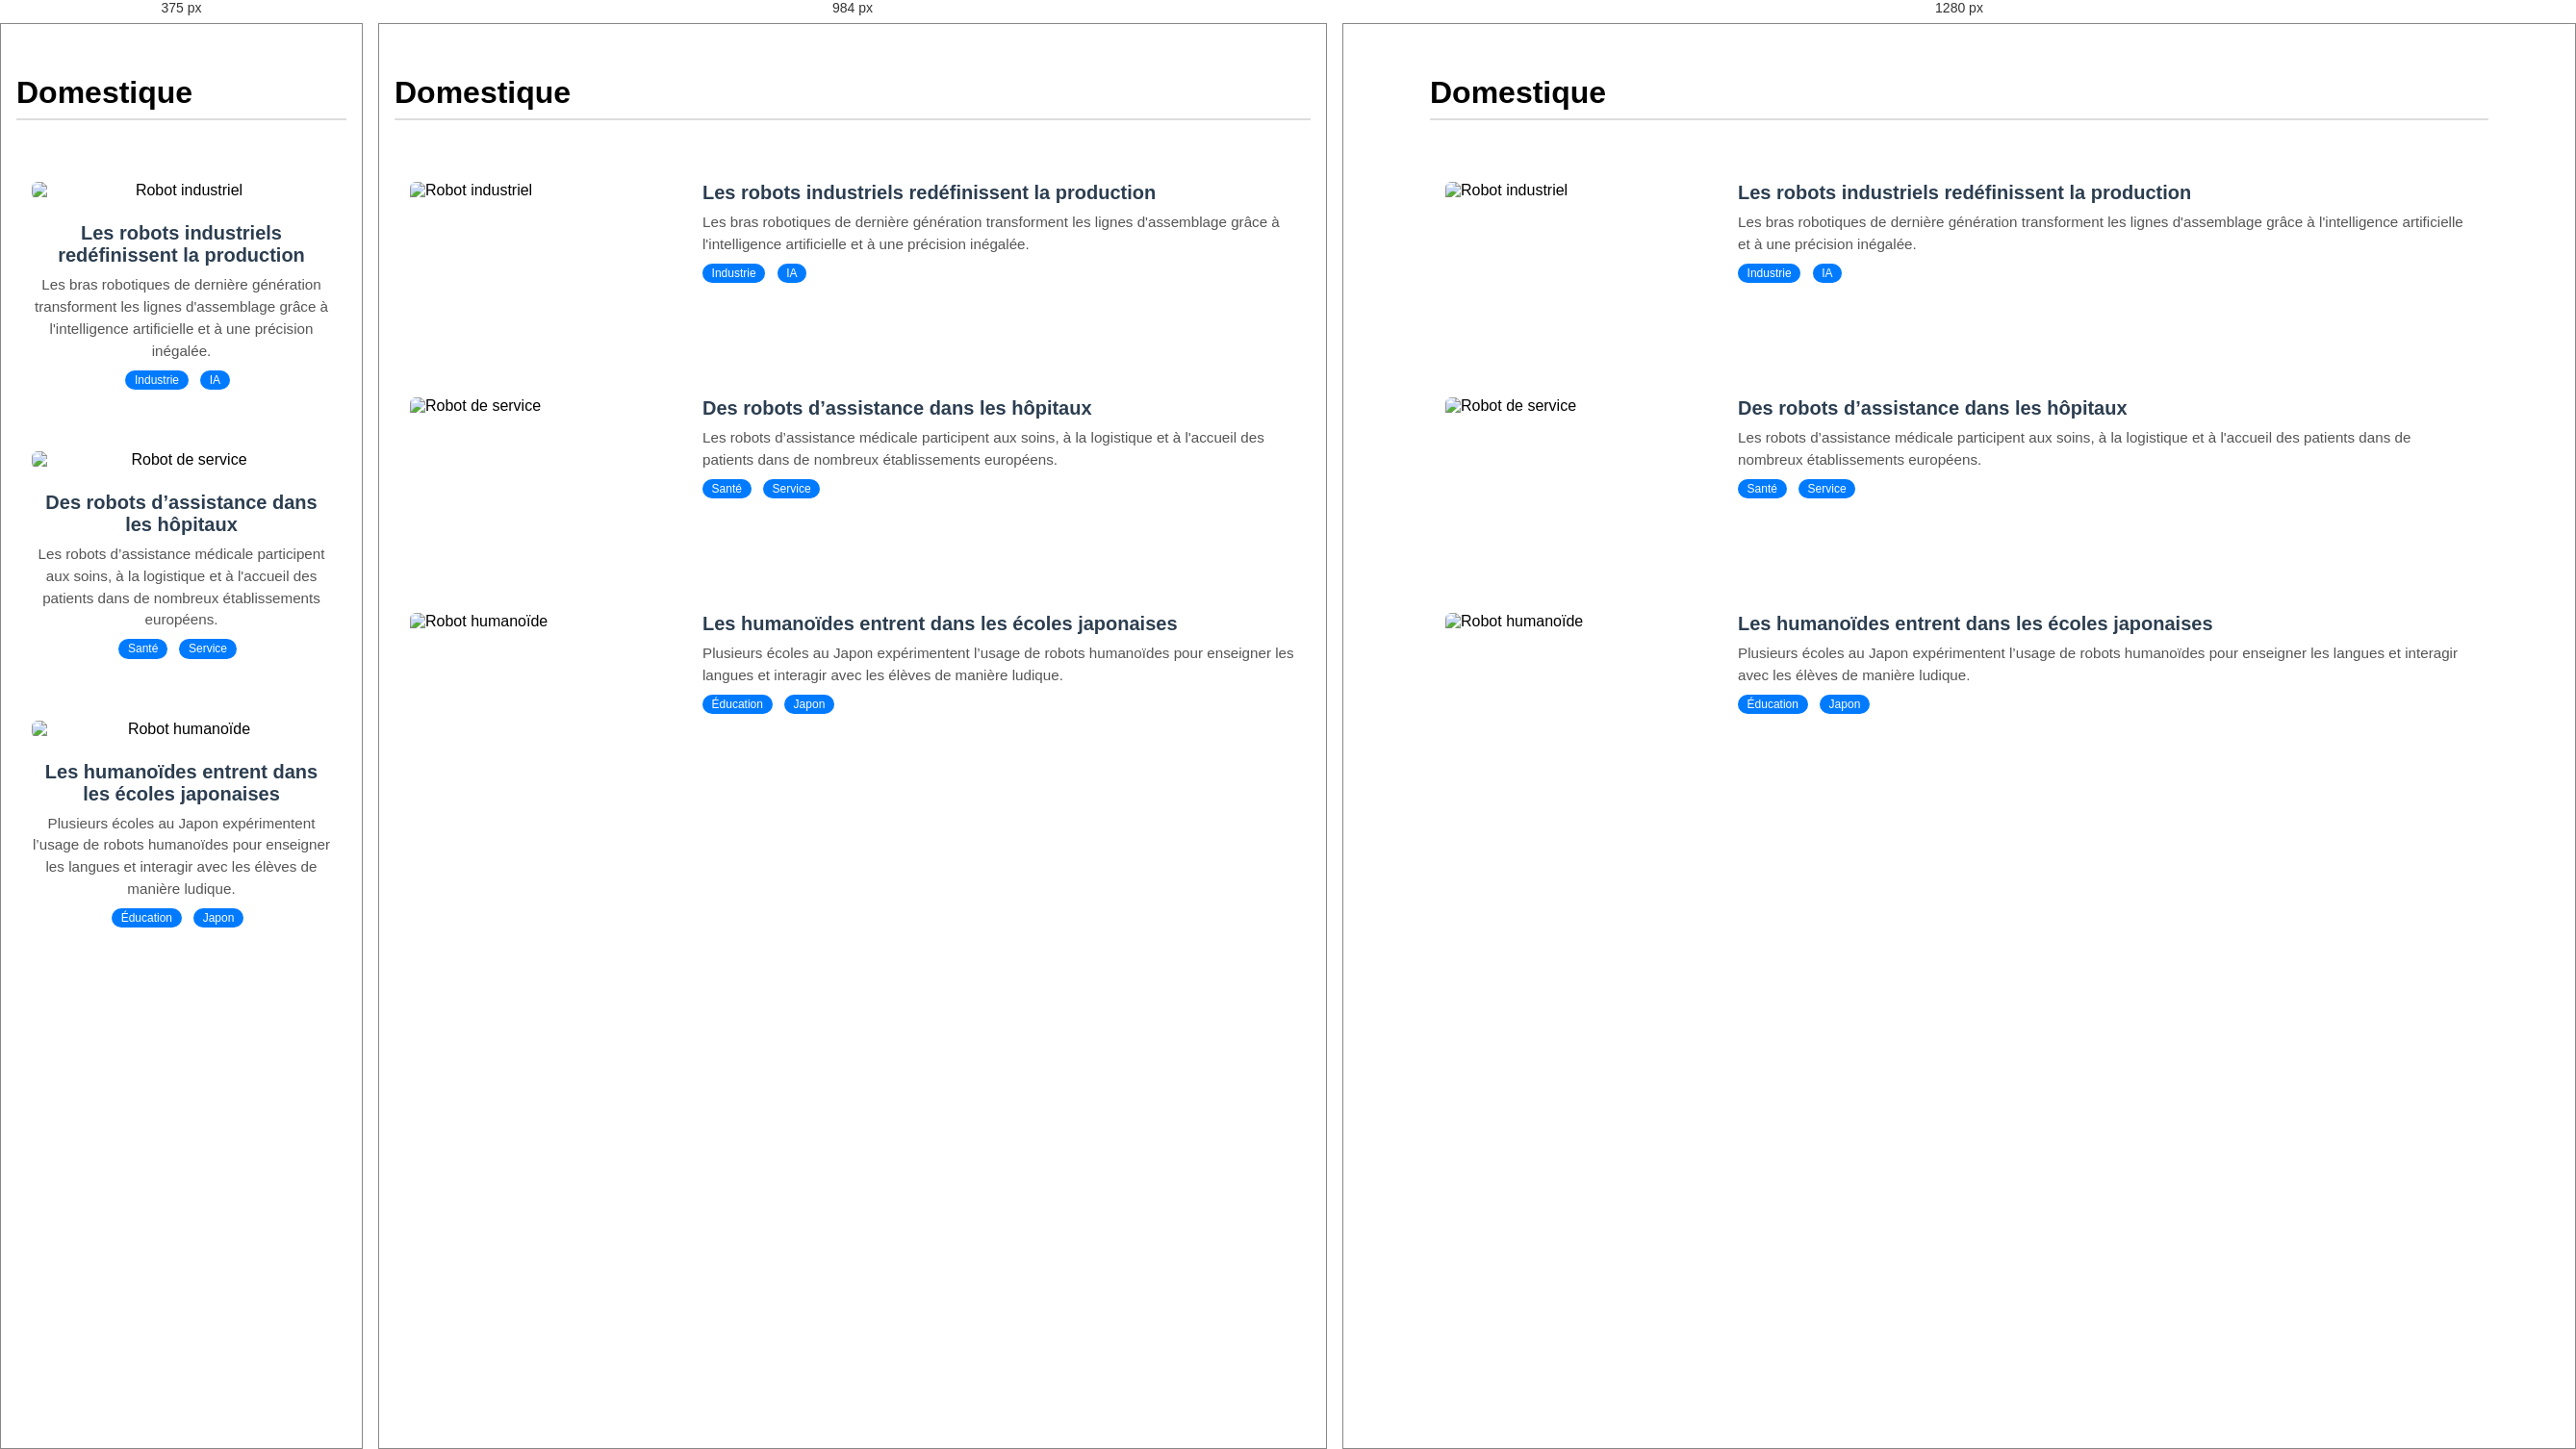
Rendered at 375 px, 984 px and 1280 px, left to right.

<!-- file: Domestique.html -->
<!DOCTYPE html>
<html lang="fr">
<head>
  <meta charset="UTF-8">
  <meta name="viewport" content="width=device-width, initial-scale=1.0">
  <title>Thème - Domestique</title>
  <link rel="stylesheet" href="style.css">
  <script src="https://cdnjs.cloudflare.com/ajax/libs/font-awesome/6.4.0/js/all.min.js"></script>
</head>
<body>

  <!-- Inclusion du header -->
  <div id="header-placeholder"></div>

  <!-- Section principale des articles par thème -->
 <main class="theme-robotique-container">
  <h1 class="theme-robotique-title">Domestique</h1>
  <div class="theme-robotique-list">

    <a href="article1.html" class="theme-robotique-item">
      <img src="https://images.unsplash.com/photo-1581091012184-5c8fbe3c0ee5?auto=format&fit=crop&w=800&q=80" alt="Robot industriel" class="theme-robotique-img">
      <div class="theme-robotique-overlay">
        <h3>Les robots industriels redéfinissent la production</h3>
        <p>Les bras robotiques de dernière génération transforment les lignes d'assemblage grâce à l'intelligence artificielle et à une précision inégalée.</p>
        <div class="theme-robotique-tags">
          <span class="theme-robotique-tag">Industrie</span>
          <span class="theme-robotique-tag">IA</span>
        </div>
      </div>
    </a>

    <a href="article2.html" class="theme-robotique-item">
      <img src="https://images.unsplash.com/photo-1616141207175-184b6dbde4b3?auto=format&fit=crop&w=800&q=80" alt="Robot de service" class="theme-robotique-img">
      <div class="theme-robotique-overlay">
        <h3>Des robots d’assistance dans les hôpitaux</h3>
        <p>Les robots d’assistance médicale participent aux soins, à la logistique et à l'accueil des patients dans de nombreux établissements européens.</p>
        <div class="theme-robotique-tags">
          <span class="theme-robotique-tag">Santé</span>
          <span class="theme-robotique-tag">Service</span>
        </div>
      </div>
    </a>

    <a href="article3.html" class="theme-robotique-item">
      <img src="https://images.unsplash.com/photo-1554475901-4538ddfbccc4?auto=format&fit=crop&w=800&q=80" alt="Robot humanoïde" class="theme-robotique-img">
      <div class="theme-robotique-overlay">
        <h3>Les humanoïdes entrent dans les écoles japonaises</h3>
        <p>Plusieurs écoles au Japon expérimentent l’usage de robots humanoïdes pour enseigner les langues et interagir avec les élèves de manière ludique.</p>
        <div class="theme-robotique-tags">
          <span class="theme-robotique-tag">Éducation</span>
          <span class="theme-robotique-tag">Japon</span>
        </div>
      </div>
    </a>

  </div>
  </main>

  <!-- Lottie + Header -->
  <script src="https://cdnjs.cloudflare.com/ajax/libs/lottie-web/5.7.4/lottie.min.js"></script>
  <script>
  fetch('header.html')
    .then(response => response.text())
    .then(data => {
      document.getElementById('header-placeholder').innerHTML = data;

      // Charger l'animation Lottie
      requestAnimationFrame(() => {
        const container = document.getElementById('lottie-animation');
        if (container) {
          lottie.loadAnimation({
            container: container,
            renderer: 'svg',
            loop: true,
            autoplay: true,
            path: 'https://dl.dropboxusercontent.com/scl/fi/7h7n7ve3xjlchks0lm375/Animation-1746211827088.json?rlkey=ysvzenol7e3vhqnyj1vtthm9x&raw=1'
          });
        } else {
          console.warn('❌ Élément #lottie-animation non trouvé dans le header.html');
        }
      });

      // ✅ Menu burger : le code est exécuté une fois que le DOM du header est injecté
      const burgerButton = document.querySelector('.burger-circle button');
      const mobileMenu = document.querySelector('.mobile-menu');
      const closeButton = document.querySelector('.mobile-menu .close-btn');

      if (burgerButton && mobileMenu && closeButton) {
        burgerButton.addEventListener('click', () => {
          mobileMenu.classList.add('show');
        });

        closeButton.addEventListener('click', () => {
          mobileMenu.classList.remove('show');
        });

        window.addEventListener('click', (e) => {
          if (!mobileMenu.contains(e.target) && !burgerButton.contains(e.target)) {
            mobileMenu.classList.remove('show');
          }
        });

        window.addEventListener('resize', function () {
          if (window.innerWidth > 1024) {
            mobileMenu.classList.remove('show');
          }
        });
      } else {
        console.warn('❌ Élément du menu burger introuvable.');
      }
    });
</script>


</body>
</html>


/* @media block from style.css */
@media (max-width: 768px) {
  .menu-toggle {
    display: block;
  }

  .main-nav ul {
    display: none;
    flex-direction: column;
    width: 100%;
  }

  .main-nav ul.open {
    display: flex;
  }

  .main-nav li {
    margin: 10px 0;
  }
}

/* @media block from style.css */
@media (max-width: 768px) {
  .menu-toggle {
    display: block;
  }

  .main-nav ul {
    display: none;
    flex-direction: column;
    width: 100%;
  }

  .main-nav ul.open {
    display: flex;
  }

  .main-nav li {
    margin: 10px 0;
  }
}

/* @media block from style.css */
@media (max-width: 768px) {
  .menu-toggle {
    display: block;
  }

  .main-nav ul {
    display: none;
    flex-direction: column;
    width: 100%;
  }

  .main-nav ul.open {
    display: flex;
  }

  .main-nav li {
    margin: 10px 0;
  }
}

/* @media block from style.css */
@media (max-width: 1200px) {
  .articles-image {
    display: none;
  }
}

/* @media block from style.css */
@media (max-width: 768px) {
  .menu-toggle {
    display: block;
  }

  .main-nav ul {
    display: none;
    flex-direction: column;
    width: 100%;
  }

  .main-nav ul.open {
    display: flex;
  }

  .main-nav li {
    margin: 10px 0;
  }
}

/* @media block from style.css */
@media screen and (max-width: 768px) {
  .article-grid {
    grid-template-columns: 1fr;
  }

  .article-grid .small-articles {
    flex-direction: row;
    flex-wrap: wrap;
    gap: 10px;
  }

  .article-grid .article.small {
    flex: 1 1 48%;
  }
}

/* @media block from style.css */
@media (max-width: 768px) {
  .theme-robotique-item {
    flex-direction: column;
    align-items: center;
    text-align: center;
  }

  .theme-robotique-img {
    width: 100%;
    height: auto;
  }

  .theme-robotique-overlay {
    align-items: center;
  }
}

/* @media block from style.css */
@media (max-width: 768px) {
  .theme-robotique-item {
    flex-direction: column;
    align-items: center;
    text-align: center;
  }

  .theme-robotique-img {
    width: 100%;
    height: auto;
  }

  .theme-robotique-overlay {
    align-items: center;
  }
}